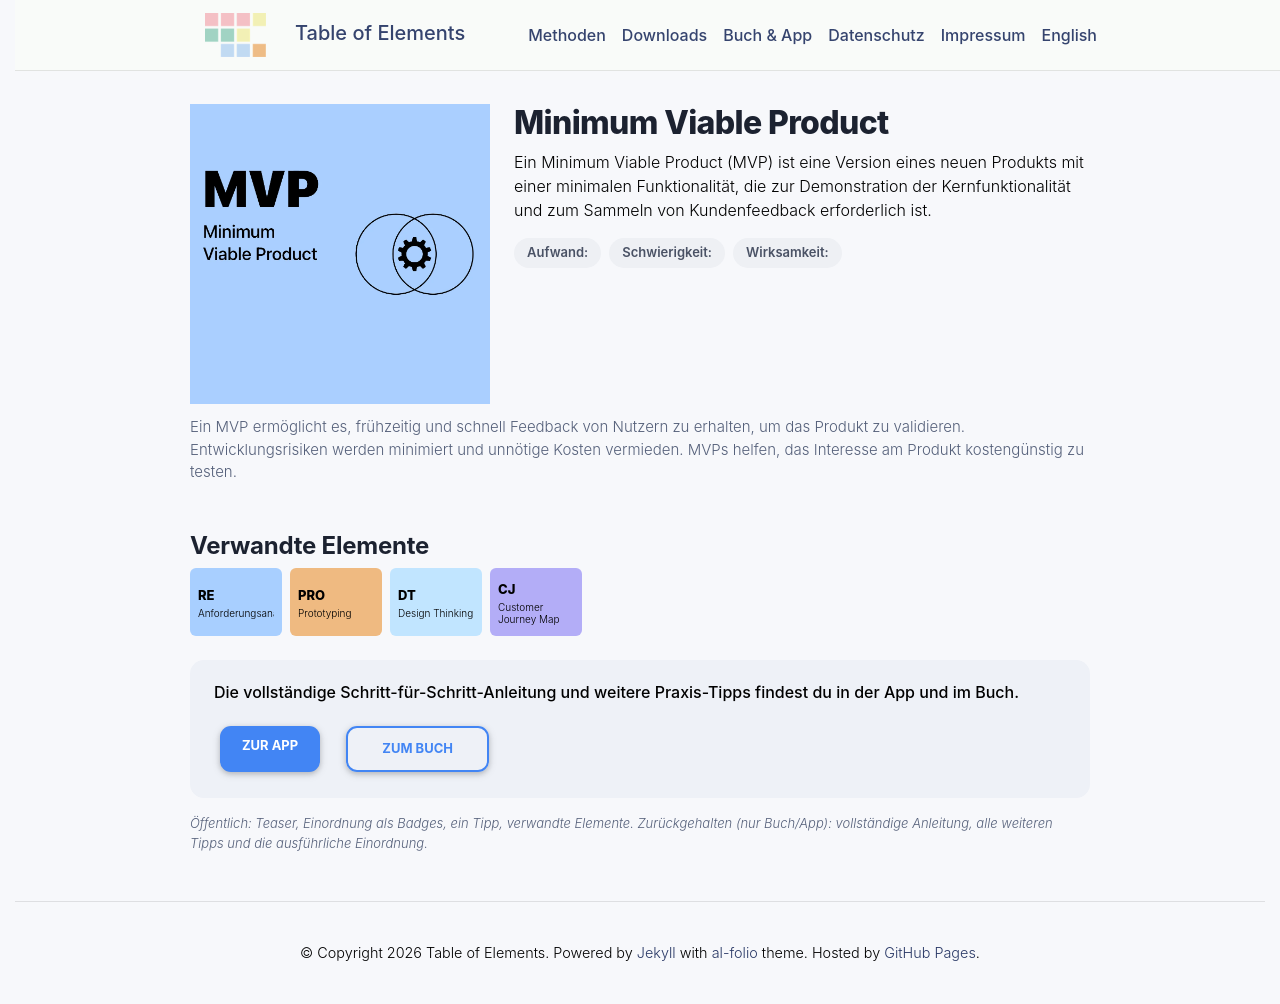

repository: table-of-elements/table-of-elements.github.io · page: de/elements/MVP/index.html · generator: jekyll

---
lang: de
layout: default
permalink: /de/elements/MVP/
subtitle: "Minimum Viable Product"
title: "MVP | Minimum Viable Product"
description: "Ein Minimum Viable Product (MVP) ist eine Version eines neuen Produkts mit einer minimalen Funktionalität, die zur Demonstration der Kernfunktionalität und zum Sammeln von Kundenfeedback erforderlich ist."
og_image: /assets/img/elements/de/MVP.og.png
---

{% include figure.liquid loading="eager" path="assets/img/elements/de/MVP.card.png" class="img-fluid" width="300" height="300" alt="MVP | Minimum Viable Product" %}

# Minimum Viable Product

Ein Minimum Viable Product (MVP) ist eine Version eines neuen Produkts mit einer minimalen Funktionalität, die zur Demonstration der Kernfunktionalität und zum Sammeln von Kundenfeedback erforderlich ist.
